Dataset: real_data (GitHub, segnimekonnen7/budget-buddy). Classes: bacterial blight, brown spot, healthy, leaf blast.

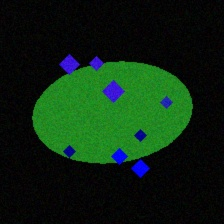
Label: leaf blast

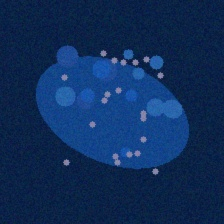
Label: bacterial blight

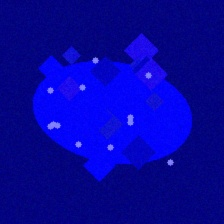
Label: leaf blast

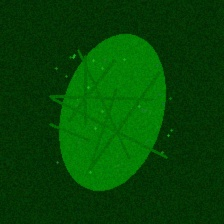
Label: healthy

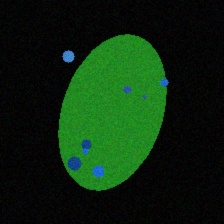
Label: bacterial blight

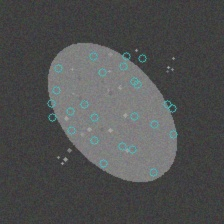
Label: brown spot
